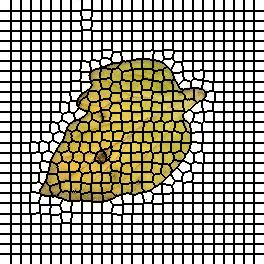

Source data for this figure (header and first rows):
0, 0, 0, 0, 0, 0, 0, 0, 0, 0, 0, 1, 1, 1, 1, 1, 1, 1, 1, 1, 1, 2, 2, 2
0, 0, 0, 0, 0, 0, 0, 0, 0, 0, 0, 1, 1, 1, 1, 1, 1, 1, 1, 1, 1, 2, 2, 2
0, 0, 0, 0, 0, 0, 0, 0, 0, 0, 0, 1, 1, 1, 1, 1, 1, 1, 1, 1, 1, 2, 2, 2
0, 0, 0, 0, 0, 0, 0, 0, 0, 0, 0, 1, 1, 1, 1, 1, 1, 1, 1, 1, 1, 2, 2, 2
0, 0, 0, 0, 0, 0, 0, 0, 0, 0, 0, 1, 1, 1, 1, 1, 1, 1, 1, 1, 1, 2, 2, 2
0, 0, 0, 0, 0, 0, 0, 0, 0, 0, 0, 1, 1, 1, 1, 1, 1, 1, 1, 1, 1, 2, 2, 2
0, 0, 0, 0, 0, 0, 0, 0, 0, 0, 0, 1, 1, 1, 1, 1, 1, 1, 1, 1, 1, 2, 2, 2
0, 0, 0, 0, 0, 0, 0, 0, 0, 0, 0, 1, 1, 1, 1, 1, 1, 1, 1, 1, 1, 2, 2, 2
0, 0, 0, 0, 0, 0, 0, 0, 0, 0, 0, 1, 1, 1, 1, 1, 1, 1, 1, 1, 1, 2, 2, 2
0, 0, 0, 0, 0, 0, 0, 0, 0, 0, 0, 1, 1, 1, 1, 1, 1, 1, 1, 1, 1, 2, 2, 2
0, 0, 0, 0, 0, 0, 0, 0, 0, 0, 0, 1, 1, 1, 1, 1, 1, 1, 1, 1, 1, 2, 2, 2
27, 27, 27, 27, 27, 27, 27, 27, 27, 27, 27, 28, 28, 28, 28, 28, 28, 28, 28, 28, 28, 29, 29, 29
27, 27, 27, 27, 27, 27, 27, 27, 27, 27, 27, 28, 28, 28, 28, 28, 28, 28, 28, 28, 28, 29, 29, 29
27, 27, 27, 27, 27, 27, 27, 27, 27, 27, 27, 28, 28, 28, 28, 28, 28, 28, 28, 28, 28, 29, 29, 29
27, 27, 27, 27, 27, 27, 27, 27, 27, 27, 27, 28, 28, 28, 28, 28, 28, 28, 28, 28, 28, 29, 29, 29
27, 27, 27, 27, 27, 27, 27, 27, 27, 27, 27, 28, 28, 28, 28, 28, 28, 28, 28, 28, 28, 29, 29, 29
27, 27, 27, 27, 27, 27, 27, 27, 27, 27, 27, 28, 28, 28, 28, 28, 28, 28, 28, 28, 28, 29, 29, 29
27, 27, 27, 27, 27, 27, 27, 27, 27, 27, 27, 28, 28, 28, 28, 28, 28, 28, 28, 28, 28, 29, 29, 29
27, 27, 27, 27, 27, 27, 27, 27, 27, 27, 27, 28, 28, 28, 28, 28, 28, 28, 28, 28, 28, 29, 29, 29
27, 27, 27, 27, 27, 27, 27, 27, 27, 27, 27, 28, 28, 28, 28, 28, 28, 28, 28, 28, 28, 29, 29, 29
27, 27, 27, 27, 27, 27, 27, 27, 27, 27, 27, 28, 28, 28, 28, 28, 28, 28, 28, 28, 28, 29, 29, 29
53, 53, 53, 53, 53, 53, 53, 53, 53, 53, 53, 54, 54, 54, 54, 54, 54, 54, 54, 54, 54, 55, 55, 55
53, 53, 53, 53, 53, 53, 53, 53, 53, 53, 53, 54, 54, 54, 54, 54, 54, 54, 54, 54, 54, 55, 55, 55
53, 53, 53, 53, 53, 53, 53, 53, 53, 53, 53, 54, 54, 54, 54, 54, 54, 54, 54, 54, 54, 55, 55, 55
53, 53, 53, 53, 53, 53, 53, 53, 53, 53, 53, 54, 54, 54, 54, 54, 54, 54, 54, 54, 54, 55, 55, 55
53, 53, 53, 53, 53, 53, 53, 53, 53, 53, 53, 54, 54, 54, 54, 54, 54, 54, 54, 54, 54, 55, 55, 55
53, 53, 53, 53, 53, 53, 53, 53, 53, 53, 53, 54, 54, 54, 54, 54, 54, 54, 54, 54, 54, 55, 55, 55
53, 53, 53, 53, 53, 53, 53, 53, 53, 53, 53, 54, 54, 54, 54, 54, 54, 54, 54, 54, 54, 55, 55, 55
53, 53, 53, 53, 53, 53, 53, 53, 53, 53, 53, 54, 54, 54, 54, 54, 54, 54, 54, 54, 54, 55, 55, 55
53, 53, 53, 53, 53, 53, 53, 53, 53, 53, 53, 54, 54, 54, 54, 54, 54, 54, 54, 54, 54, 55, 55, 55
53, 53, 53, 53, 53, 53, 53, 53, 53, 53, 53, 54, 54, 54, 54, 54, 54, 54, 54, 54, 54, 55, 55, 55
79, 79, 79, 79, 79, 79, 79, 79, 79, 79, 79, 80, 80, 80, 80, 80, 80, 80, 80, 80, 80, 81, 81, 81
79, 79, 79, 79, 79, 79, 79, 79, 79, 79, 79, 80, 80, 80, 80, 80, 80, 80, 80, 80, 80, 81, 81, 81
79, 79, 79, 79, 79, 79, 79, 79, 79, 79, 79, 80, 80, 80, 80, 80, 80, 80, 80, 80, 80, 81, 81, 81
79, 79, 79, 79, 79, 79, 79, 79, 79, 79, 79, 80, 80, 80, 80, 80, 80, 80, 80, 80, 80, 81, 81, 81
79, 79, 79, 79, 79, 79, 79, 79, 79, 79, 79, 80, 80, 80, 80, 80, 80, 80, 80, 80, 80, 81, 81, 81
79, 79, 79, 79, 79, 79, 79, 79, 79, 79, 79, 80, 80, 80, 80, 80, 80, 80, 80, 80, 80, 81, 81, 81
79, 79, 79, 79, 79, 79, 79, 79, 79, 79, 79, 80, 80, 80, 80, 80, 80, 80, 80, 80, 80, 81, 81, 81
79, 79, 79, 79, 79, 79, 79, 79, 79, 79, 79, 80, 80, 80, 80, 80, 80, 80, 80, 80, 80, 81, 81, 81
79, 79, 79, 79, 79, 79, 79, 79, 79, 79, 79, 80, 80, 80, 80, 80, 80, 80, 80, 80, 80, 81, 81, 81
79, 79, 79, 79, 79, 79, 79, 79, 79, 79, 79, 80, 80, 80, 80, 80, 80, 80, 80, 80, 80, 81, 81, 81
104, 104, 104, 104, 104, 104, 104, 104, 104, 104, 104, 105, 105, 105, 105, 105, 105, 105, 105, 105, 105, 106, 106, 106
104, 104, 104, 104, 104, 104, 104, 104, 104, 104, 104, 105, 105, 105, 105, 105, 105, 105, 105, 105, 105, 106, 106, 106
104, 104, 104, 104, 104, 104, 104, 104, 104, 104, 104, 105, 105, 105, 105, 105, 105, 105, 105, 105, 105, 106, 106, 106
104, 104, 104, 104, 104, 104, 104, 104, 104, 104, 104, 105, 105, 105, 105, 105, 105, 105, 105, 105, 105, 106, 106, 106
104, 104, 104, 104, 104, 104, 104, 104, 104, 104, 104, 105, 105, 105, 105, 105, 105, 105, 105, 105, 105, 106, 106, 106
104, 104, 104, 104, 104, 104, 104, 104, 104, 104, 104, 105, 105, 105, 105, 105, 105, 105, 105, 105, 105, 106, 106, 106
104, 104, 104, 104, 104, 104, 104, 104, 104, 104, 104, 105, 105, 105, 105, 105, 105, 105, 105, 105, 105, 106, 106, 106
104, 104, 104, 104, 104, 104, 104, 104, 104, 104, 104, 105, 105, 105, 105, 105, 105, 105, 105, 105, 105, 106, 106, 106
104, 104, 104, 104, 104, 104, 104, 104, 104, 104, 104, 105, 105, 105, 105, 105, 105, 105, 105, 105, 105, 106, 106, 106
104, 104, 104, 104, 104, 104, 104, 104, 104, 104, 104, 105, 105, 105, 105, 105, 105, 105, 105, 105, 105, 106, 106, 106
133, 133, 133, 133, 133, 133, 133, 133, 133, 133, 133, 134, 134, 134, 134, 134, 134, 134, 134, 134, 134, 135, 135, 135
133, 133, 133, 133, 133, 133, 133, 133, 133, 133, 133, 134, 134, 134, 134, 134, 134, 134, 134, 134, 134, 135, 135, 135
133, 133, 133, 133, 133, 133, 133, 133, 133, 133, 133, 134, 134, 134, 134, 134, 134, 134, 134, 134, 134, 135, 135, 135
133, 133, 133, 133, 133, 133, 133, 133, 133, 133, 133, 134, 134, 134, 134, 134, 134, 134, 134, 134, 134, 135, 135, 135
133, 133, 133, 133, 133, 133, 133, 133, 133, 133, 133, 134, 134, 134, 134, 134, 134, 134, 134, 134, 134, 135, 135, 135
133, 133, 133, 133, 133, 133, 133, 133, 133, 133, 133, 134, 134, 134, 134, 134, 134, 134, 134, 134, 134, 135, 135, 135
133, 133, 133, 133, 133, 133, 133, 133, 133, 133, 133, 134, 134, 134, 134, 134, 134, 134, 134, 134, 134, 135, 135, 135
133, 133, 133, 133, 133, 133, 133, 133, 133, 133, 133, 134, 134, 134, 134, 134, 134, 134, 134, 134, 134, 135, 135, 135
133, 133, 133, 133, 133, 133, 133, 133, 133, 133, 133, 134, 134, 134, 134, 134, 134, 134, 134, 134, 134, 135, 135, 135
133, 133, 133, 133, 133, 133, 133, 133, 133, 133, 133, 134, 134, 134, 134, 134, 134, 134, 134, 134, 134, 135, 135, 135
... 203 more rows
